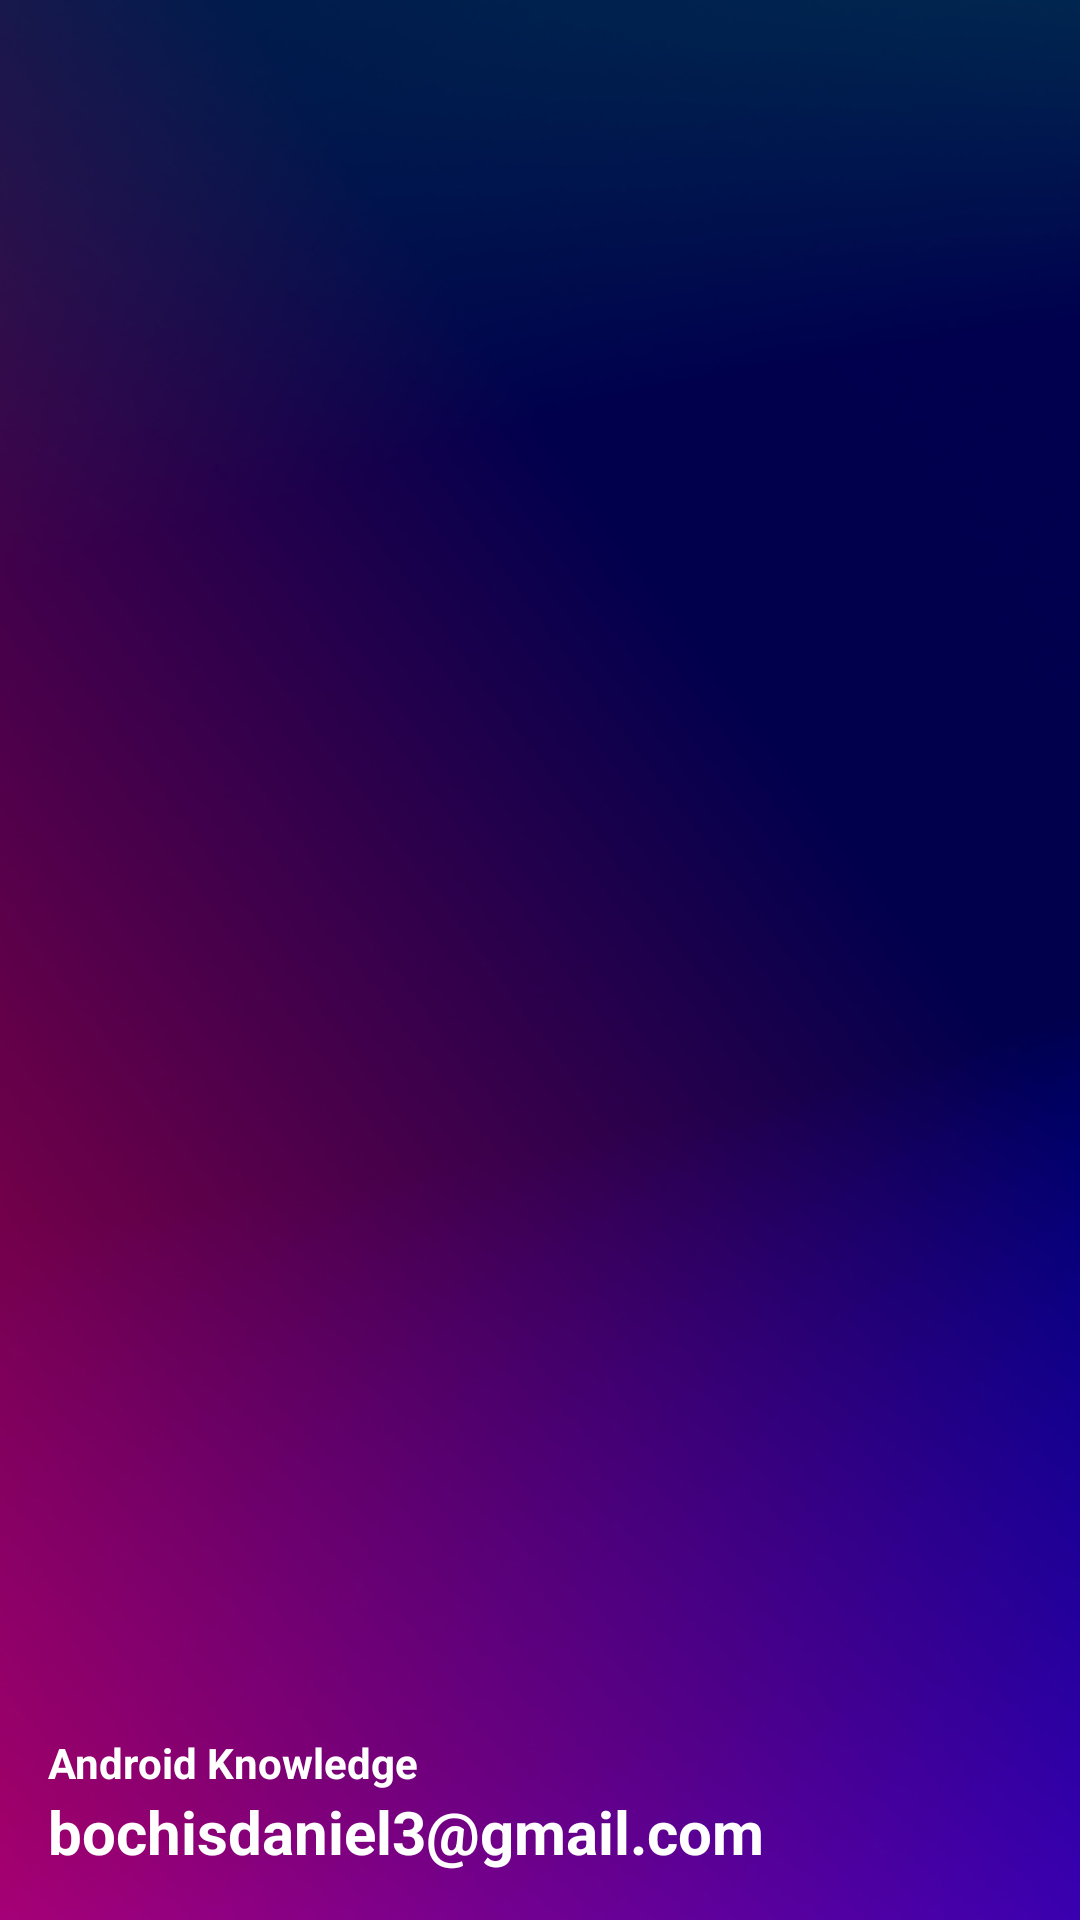

Layout XML and referenced resources for this Android screen:
<!-- AndroidManifest.xml: application theme Theme.FirebaseAuth -->
<!-- res/layout/nav_header.xml -->
<?xml version="1.0" encoding="utf-8"?>
<LinearLayout xmlns:android="http://schemas.android.com/apk/res/android"
    android:orientation="vertical"
    android:layout_width="match_parent"
    android:layout_height="150dp"
    android:background="@drawable/nav_header_background"
    android:gravity="bottom"
    android:padding="16dp"
    android:theme="@style/ThemeOverlay.AppCompat.Dark">

    <ImageView
        android:layout_width="50dp"
        android:layout_height="50dp"
        android:src="@drawable/d_icon" />
    <TextView
        android:layout_width="wrap_content"
        android:layout_height="wrap_content"
        android:text="@string/android_knowledge"
        android:textColor="@color/white"
        android:textStyle="bold"/>
    <TextView
        android:layout_width="wrap_content"
        android:layout_height="wrap_content"
        android:text="@string/bochisdaniel3_gmail_com"
        android:textColor="@color/white"
        android:textStyle="bold"
        android:textSize="20sp"/>


</LinearLayout>
<!-- resources referenced by this layout -->
<resources>
  <color name="white">#FFFFFFFF</color>
  <!-- drawable nav_header_background: png bitmap (drawable, 144810 bytes) -->
  <string name="android_knowledge">Android Knowledge</string>
  <string name="bochisdaniel3_gmail_com">bochisdaniel3@gmail.com</string>
  <style name="Theme.FirebaseAuth" parent="Base.Theme.FirebaseAuth" />
  <style name="Base.Theme.FirebaseAuth" parent="Theme.Material3.DayNight.NoActionBar">
          
          <item name="colorPrimary">@color/white</item>
          <item name="colorPrimaryVariant">@color/grey</item>
          <item name="android:statusBarColor">@color/grey</item>
      </style>
  <color name="grey">#808080</color>
</resources>
